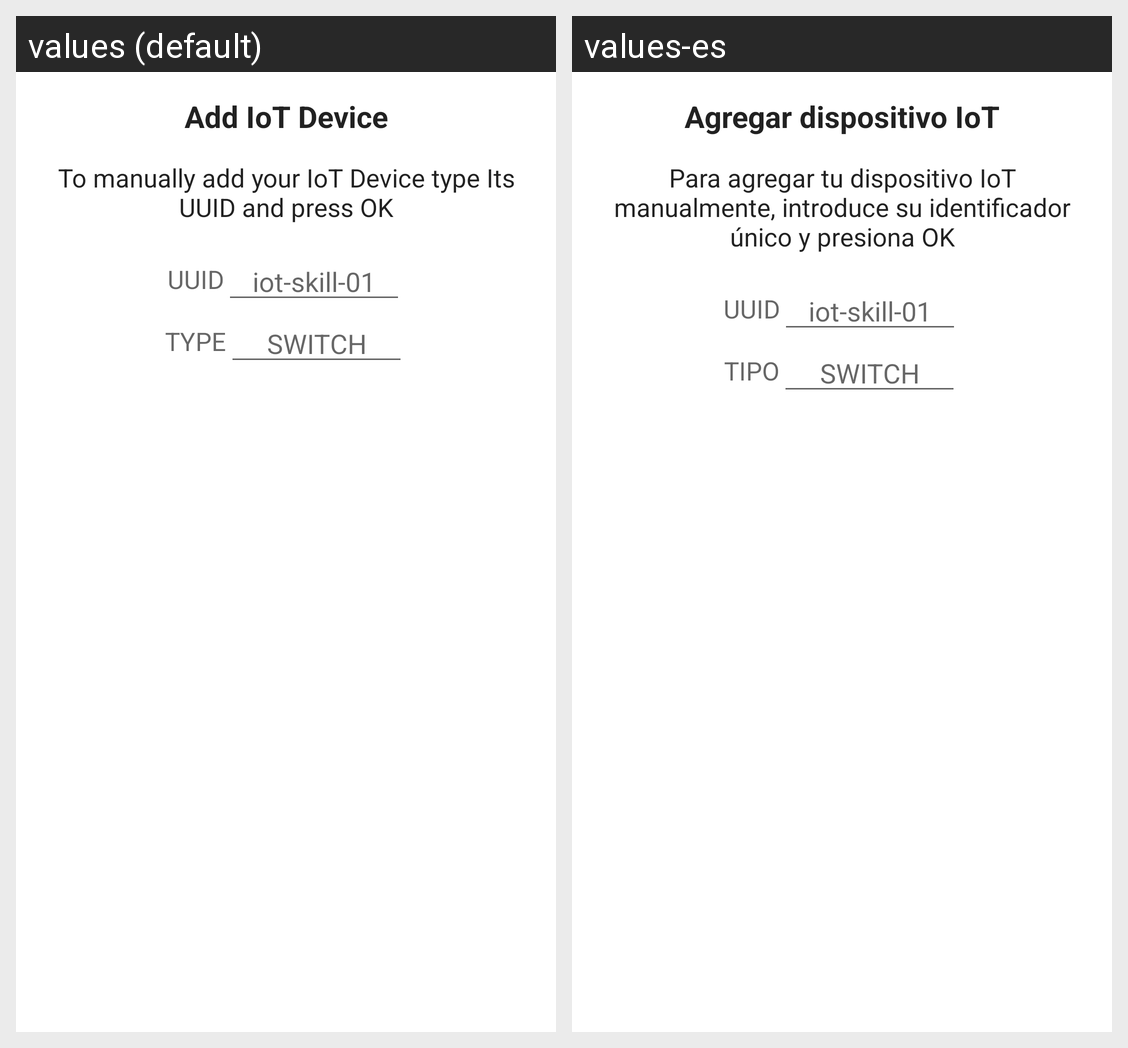

Locale-by-locale string values for the Android screen shown in this grid:
Android screen res/layout/alert_add_layout.xml rendered under 2 locales, left to right: values (default), values-es. Device: Nexus 5 (rendered at 1080×1920; each locale shown at half size, 540×960, under a caption strip naming it); theme Theme.IoTDeviceApp.
Strings drawn on this screen, with the default value and each locale's value (text and hints the layout hard-codes, and strings that could not be matched under every locale, appear in the picture but are not listed):

alert_title
  values: Add IoT Device
  values-es: Agregar dispositivo IoT

alert_description
  values: To manually add your IoT Device type Its UUID and press OK
  values-es: Para agregar tu dispositivo IoT manualmente, introduce su identificador único y presiona OK

alert_uuid
  values: UUID
  values-es: UUID

alert_hint_uuid
  values: iot-skill-01
  values-es: iot-skill-01

alert_type
  values: TYPE
  values-es: TIPO

alert_hint_type
  values: SWITCH
  values-es: SWITCH
